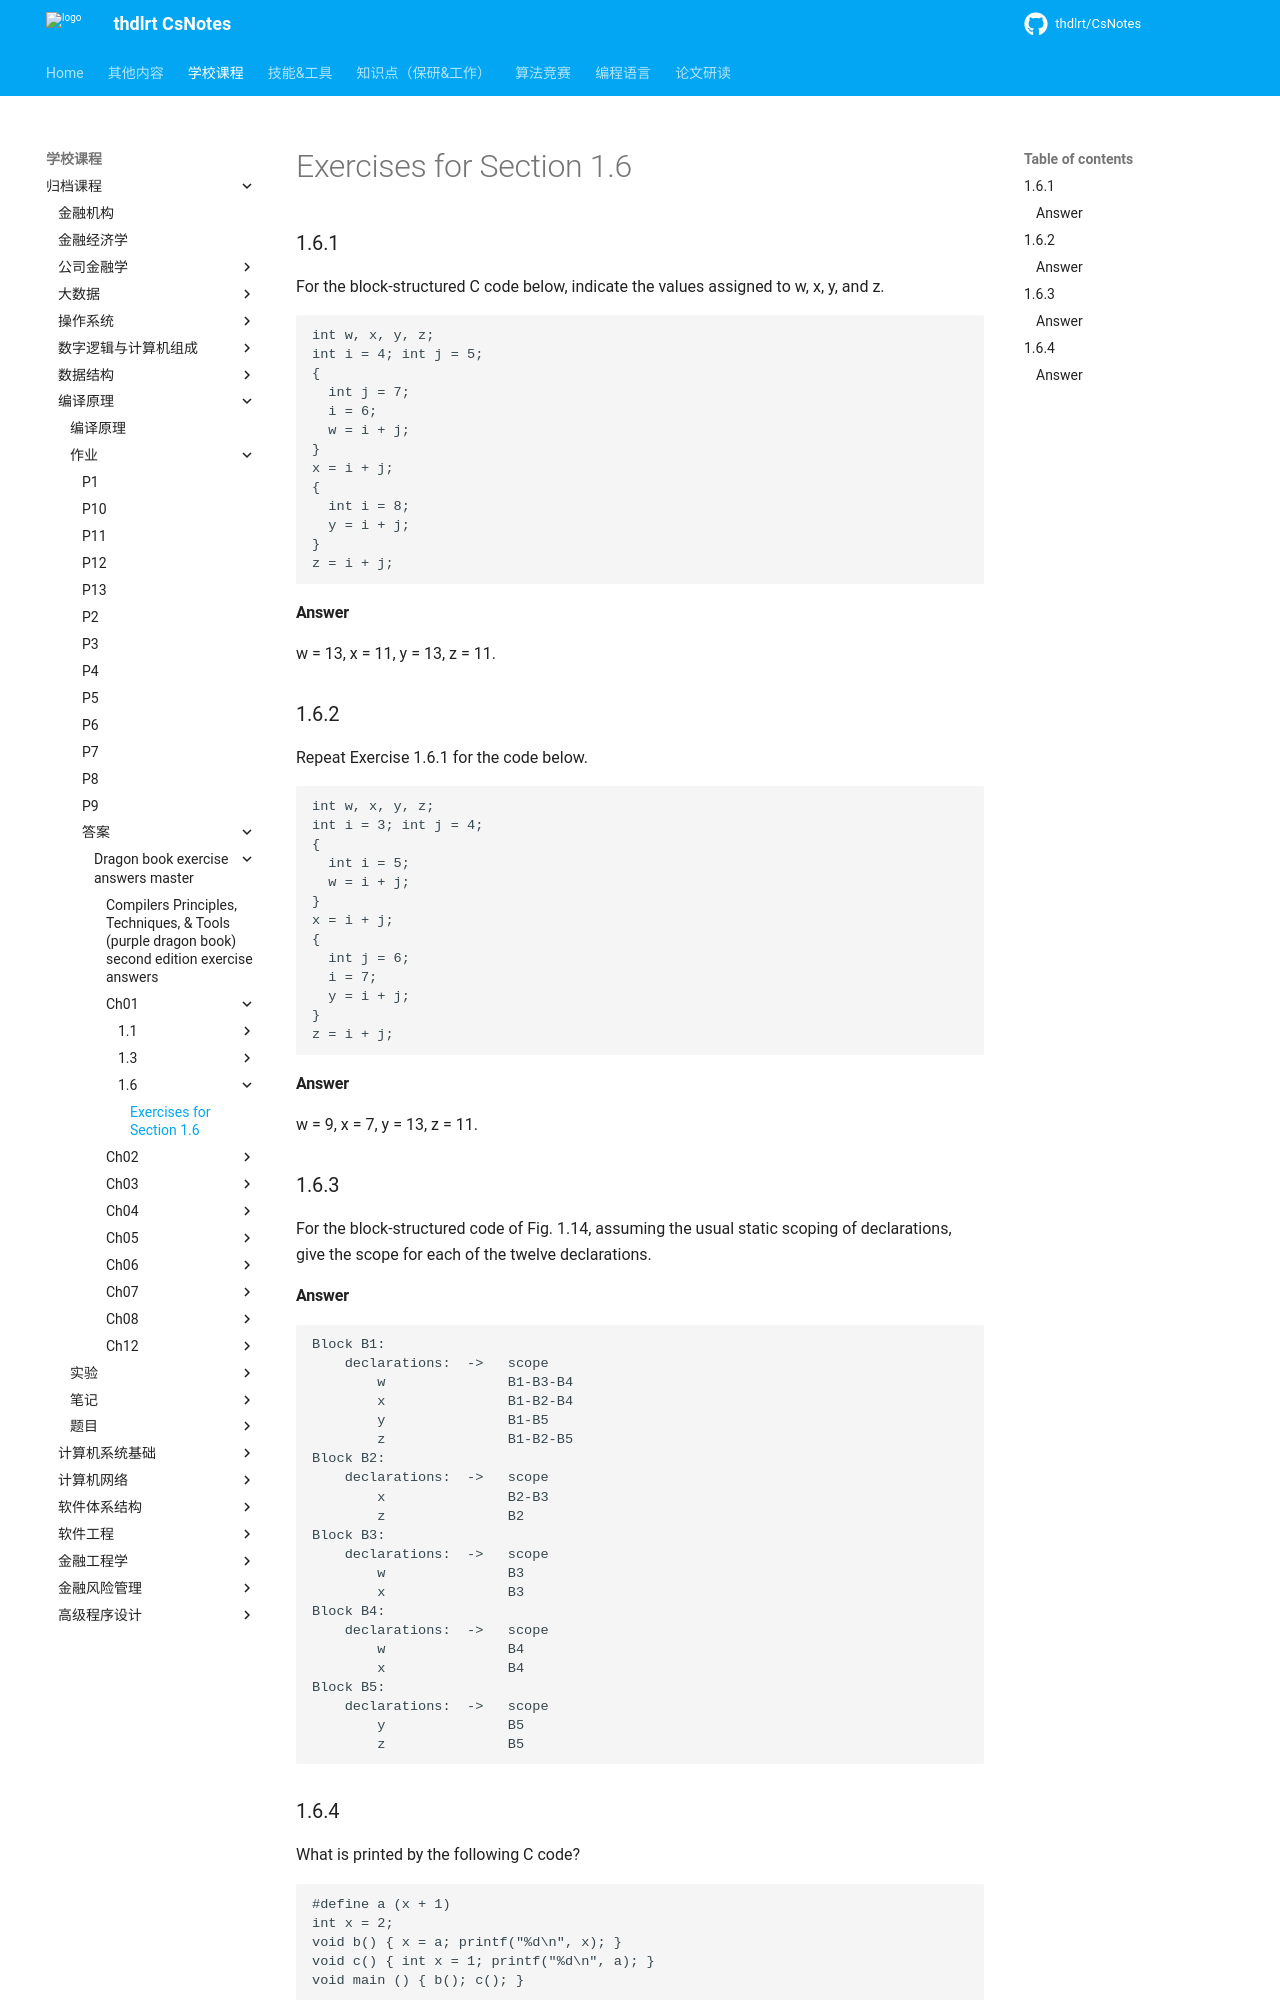

repository: thdlrt/CsNotes · page: 学校课程/归档课程/编译原理/作业/答案/dragon-book-exercise-answers-master/ch01/1.6/1.6/index.html · generator: mkdocs

# Exercises for Section 1.6

### 1.6.1

For the block-structured C code below, indicate the values assigned to w, x, y, and z.
```
int w, x, y, z;
int i = 4; int j = 5;
{
  int j = 7;
  i = 6;
  w = i + j;
}
x = i + j;
{
  int i = 8;
  y = i + j;
}
z = i + j;
```

#### Answer

w = 13, x = 11, y = 13, z = 11.


### 1.6.2

Repeat Exercise 1.6.1 for the code below.
```
int w, x, y, z;
int i = 3; int j = 4;
{
  int i = 5;
  w = i + j;
}
x = i + j;
{
  int j = 6;
  i = 7;
  y = i + j;
}
z = i + j;
```

#### Answer

w = 9, x = 7, y = 13, z = 11.


### 1.6.3

For the block-structured code of Fig. 1.14, assuming the usual static scoping of
declarations, give the scope for each of the twelve declarations.

#### Answer
```
Block B1:
	declarations:  ->   scope
		w				B1-B3-B4
		x				B1-B2-B4
		y				B1-B5
		z				B1-B2-B5
Block B2:
	declarations:  ->   scope
		x				B2-B3
		z				B2
Block B3:
	declarations:  ->   scope
		w				B3
		x				B3
Block B4:
	declarations:  ->   scope
		w				B4
		x				B4
Block B5:
	declarations:  ->   scope
		y				B5
		z				B5
```
